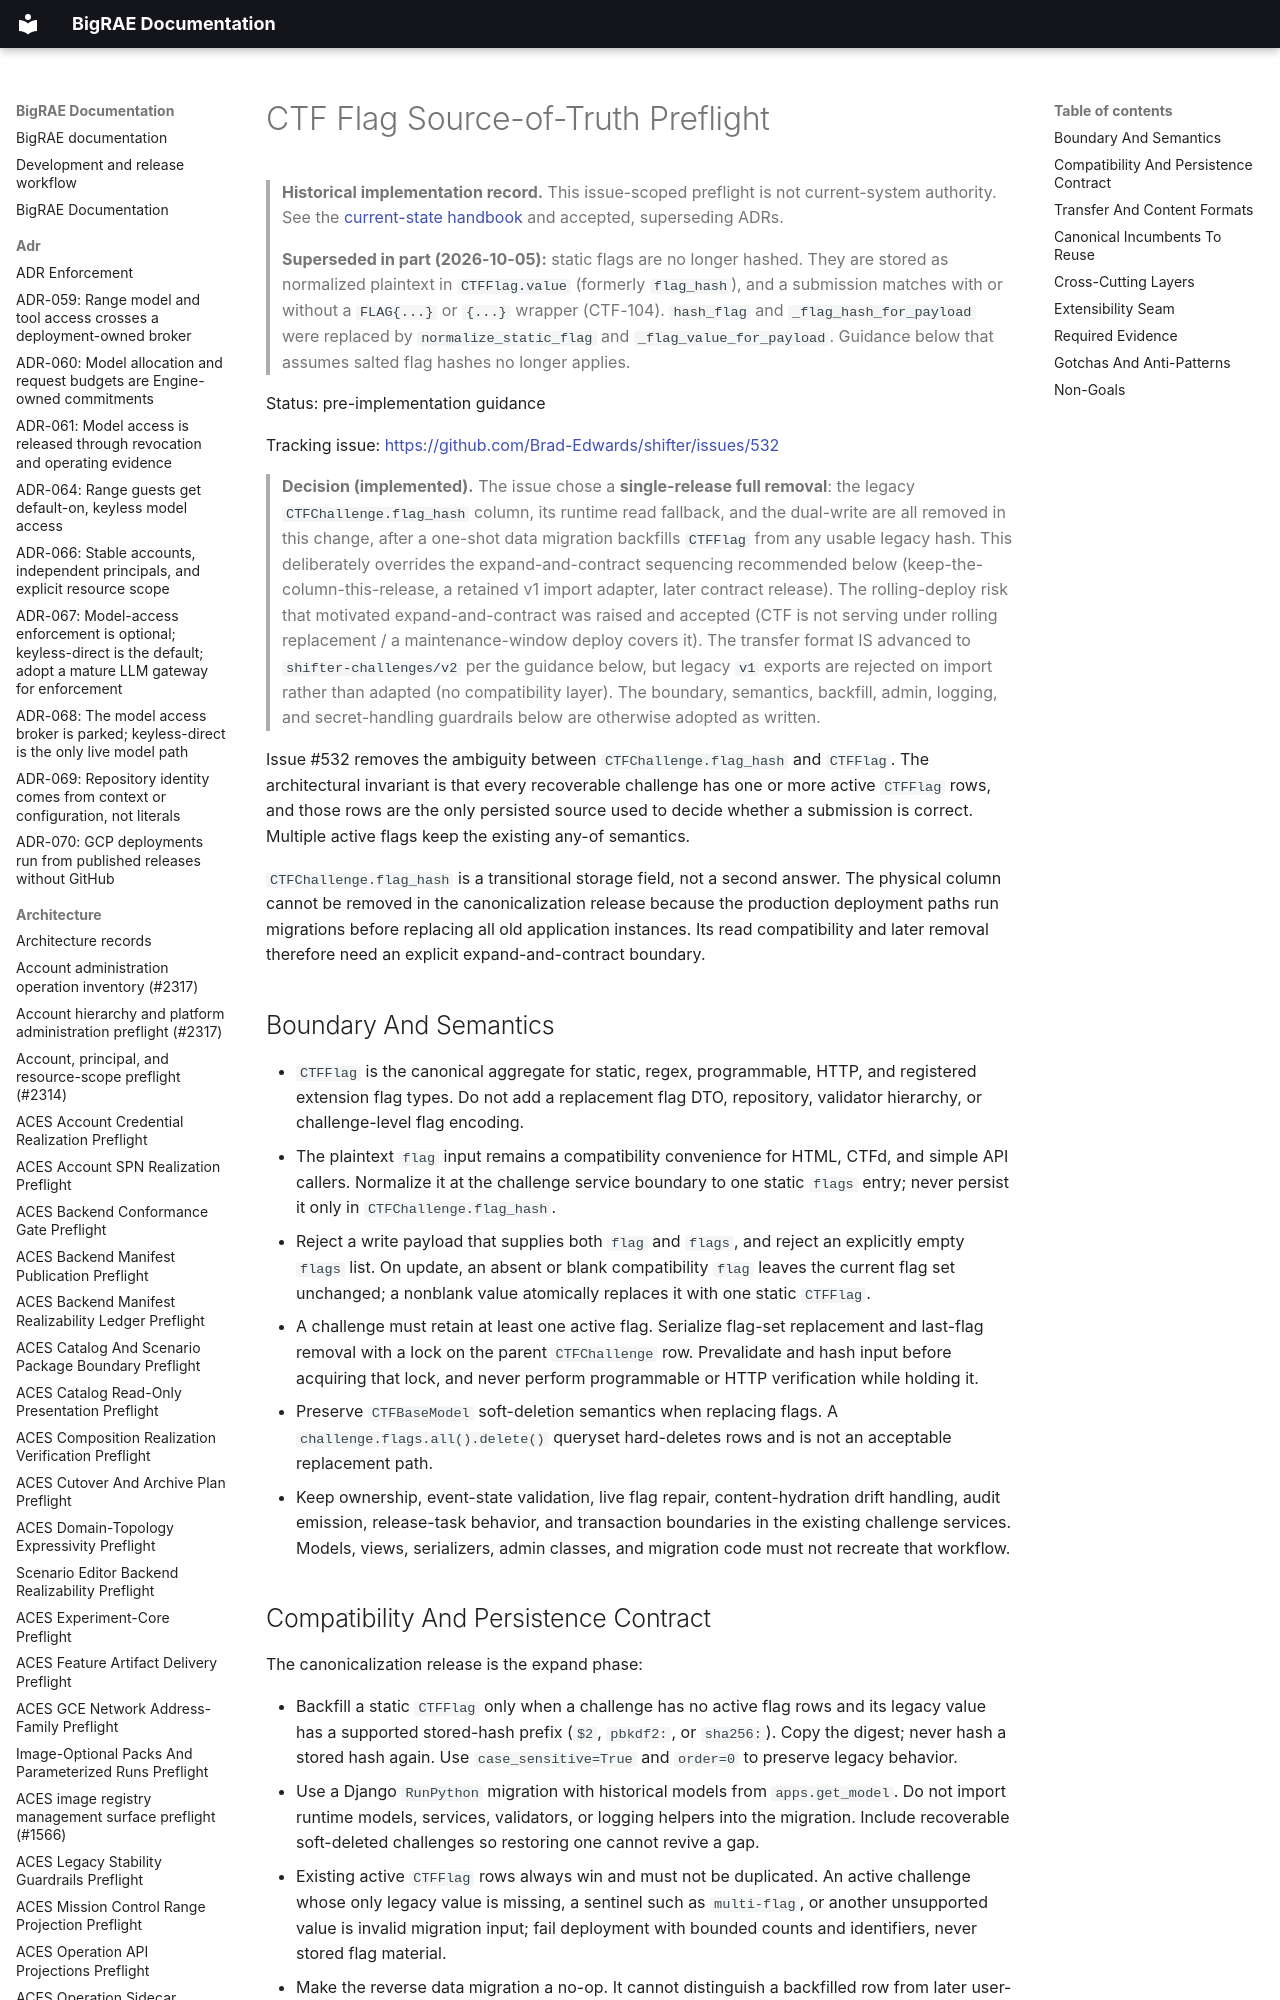

repository: Brad-Edwards/bigrae · page: architecture/ctf-flag-source-of-truth-preflight-532/index.html · generator: mkdocs

# CTF Flag Source-of-Truth Preflight

> **Historical implementation record.** This issue-scoped preflight is not current-system authority. See the [current-state handbook](../technical/architecture.md) and accepted, superseding ADRs.


> **Superseded in part (2026-10-05):** static flags are no longer hashed. They are
> stored as normalized plaintext in `CTFFlag.value` (formerly `flag_hash`), and a
> submission matches with or without a `FLAG{...}` or `{...}` wrapper (CTF-104).
> `hash_flag` and `_flag_hash_for_payload` were replaced by `normalize_static_flag` and
> `_flag_value_for_payload`. Guidance below that assumes salted flag hashes no longer applies.

Status: pre-implementation guidance

Tracking issue: <https://github.com/Brad-Edwards/shifter/issues/532>

> **Decision (implemented).** The issue chose a **single-release full removal**:
> the legacy `CTFChallenge.flag_hash` column, its runtime read fallback, and the
> dual-write are all removed in this change, after a one-shot data migration
> backfills `CTFFlag` from any usable legacy hash. This deliberately overrides the
> expand-and-contract sequencing recommended below (keep-the-column-this-release,
> a retained v1 import adapter, later contract release). The rolling-deploy risk
> that motivated expand-and-contract was raised and accepted (CTF is not serving
> under rolling replacement / a maintenance-window deploy covers it). The transfer
> format IS advanced to `shifter-challenges/v2` per the guidance below, but legacy
> `v1` exports are rejected on import rather than adapted (no compatibility layer).
> The boundary, semantics, backfill, admin, logging, and secret-handling
> guardrails below are otherwise adopted as written.
